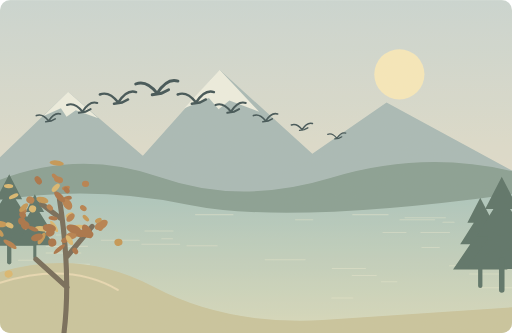
t = 0.00 s
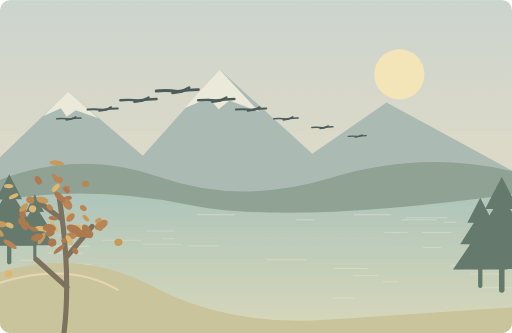
t = 1.25 s
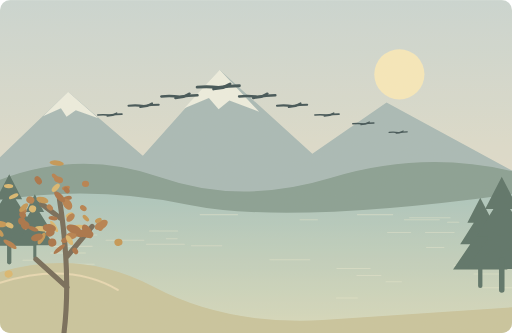
t = 3.75 s
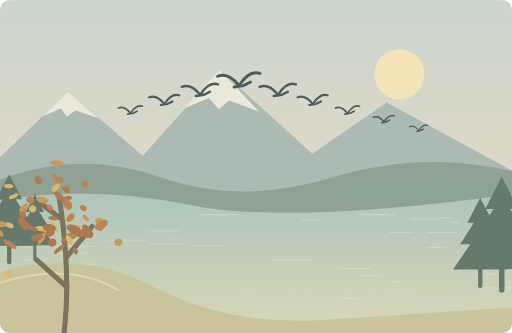
t = 5.00 s
t = 6.25 s: frame unchanged from t = 3.75 s, image omitted
t = 8.75 s: frame unchanged from t = 1.25 s, image omitted

The animated SVG that drew these frames (rendered in a browser with its animation timeline set to each time). Animation: 52 SMIL elements (animate=9,animateTransform=43); one cycle of 10.00 s, repeats indefinitely.

<svg xmlns="http://www.w3.org/2000/svg" width="1000" height="650" viewBox="0 0 1000 650" role="img" aria-labelledby="title desc"><title id="title">秋风中的远行</title><desc id="desc">These birds migrate south when the weather turns cold.</desc><metadata>{"wordId": "migrate", "dailyExample": "These birds migrate south when the weather turns cold.", "source": "https://github.com/go1app/word-atlas/blob/main/README.md", "attribution": "Word Atlas contributors — CC BY 4.0", "license": "https://creativecommons.org/licenses/by/4.0/", "changes": "New original vector animation interpreting the daily example.", "durationSeconds": 10}</metadata><defs><linearGradient id="sky" x1="0" y1="0" x2="0" y2="1"><stop stop-color="#c9d7d5"/><stop offset="1" stop-color="#f4e3c7"/></linearGradient><linearGradient id="water" x1="0" y1="0" x2="0" y2="1"><stop stop-color="#a8c5bf"/><stop offset="1" stop-color="#d8dbbd"/></linearGradient><clipPath id="frame"><rect width="1000" height="650" rx="20"/></clipPath><filter id="paper"><feTurbulence type="fractalNoise" baseFrequency=".74" numOctaves="3" stitchTiles="stitch"/><feColorMatrix type="saturate" values="0"/><feComponentTransfer><feFuncA type="linear" slope=".065"/></feComponentTransfer><feBlend in="SourceGraphic" mode="soft-light"/></filter><filter id="glow" x="-100%" y="-100%" width="300%" height="300%"><feGaussianBlur stdDeviation="8"/></filter></defs><g clip-path="url(#frame)"><rect x="0" y="0" width="1000" height="650" rx="0" fill="url(#sky)" /><circle cx="780" cy="145" r="49" fill="#f9ebbc" /><path d="M0 307L133 179 279 304 429 136 610 300 755 200 1000 333V490H0Z" fill="#a5b9b7" stroke="none" stroke-width="2" stroke-linecap="round" stroke-linejoin="round" /><path d="M84 227L133 179 192 231 148 215 130 228 119 211ZM360 211L429 136 506 218 448 196 427 213 408 191Z" fill="#eef0e4" stroke="none" stroke-width="2" stroke-linecap="round" stroke-linejoin="round" /><path d="M0 351Q157 291 313 346T647 347T1000 334V510H0Z" fill="#839c92" stroke="none" stroke-width="2" stroke-linecap="round" stroke-linejoin="round" /><path d="M0 391Q177 361 370 400T1000 379V650H0Z" fill="url(#water)" stroke="none" stroke-width="2" stroke-linecap="round" stroke-linejoin="round" /><g opacity=".35"><path d="M694 538h47" fill="none" stroke="#f3efd8" stroke-width="2" stroke-linecap="round" stroke-linejoin="round" /><animateTransform attributeName="transform" type="translate" values="-6 0;6 0;-6 0" keyTimes="0;.5;1" dur="10s" repeatCount="indefinite"/></g><g opacity=".35"><path d="M322 466h21" fill="none" stroke="#f3efd8" stroke-width="2" stroke-linecap="round" stroke-linejoin="round" /><animateTransform attributeName="transform" type="translate" values="-6 0;6 0;-6 0" keyTimes="0;.5;1" dur="10s" repeatCount="indefinite"/></g><g opacity=".35"><path d="M96 481h81" fill="none" stroke="#f3efd8" stroke-width="2" stroke-linecap="round" stroke-linejoin="round" /><animateTransform attributeName="transform" type="translate" values="-6 0;6 0;-6 0" keyTimes="0;.5;1" dur="10s" repeatCount="indefinite"/></g><g opacity=".35"><path d="M371 480h59" fill="none" stroke="#f3efd8" stroke-width="2" stroke-linecap="round" stroke-linejoin="round" /><animateTransform attributeName="transform" type="translate" values="-6 0;6 0;-6 0" keyTimes="0;.5;1" dur="10s" repeatCount="indefinite"/></g><g opacity=".35"><path d="M884 519h35" fill="none" stroke="#f3efd8" stroke-width="2" stroke-linecap="round" stroke-linejoin="round" /><animateTransform attributeName="transform" type="translate" values="-6 0;6 0;-6 0" keyTimes="0;.5;1" dur="10s" repeatCount="indefinite"/></g><g opacity=".35"><path d="M283 477h74" fill="none" stroke="#f3efd8" stroke-width="2" stroke-linecap="round" stroke-linejoin="round" /><animateTransform attributeName="transform" type="translate" values="-6 0;6 0;-6 0" keyTimes="0;.5;1" dur="10s" repeatCount="indefinite"/></g><g opacity=".35"><path d="M871 434h22" fill="none" stroke="#f3efd8" stroke-width="2" stroke-linecap="round" stroke-linejoin="round" /><animateTransform attributeName="transform" type="translate" values="-6 0;6 0;-6 0" keyTimes="0;.5;1" dur="10s" repeatCount="indefinite"/></g><g opacity=".35"><path d="M655 524h65" fill="none" stroke="#f3efd8" stroke-width="2" stroke-linecap="round" stroke-linejoin="round" /><animateTransform attributeName="transform" type="translate" values="-6 0;6 0;-6 0" keyTimes="0;.5;1" dur="10s" repeatCount="indefinite"/></g><g opacity=".35"><path d="M787 429h68" fill="none" stroke="#f3efd8" stroke-width="2" stroke-linecap="round" stroke-linejoin="round" /><animateTransform attributeName="transform" type="translate" values="-6 0;6 0;-6 0" keyTimes="0;.5;1" dur="10s" repeatCount="indefinite"/></g><g opacity=".35"><path d="M388 419h73" fill="none" stroke="#f3efd8" stroke-width="2" stroke-linecap="round" stroke-linejoin="round" /><animateTransform attributeName="transform" type="translate" values="-6 0;6 0;-6 0" keyTimes="0;.5;1" dur="10s" repeatCount="indefinite"/></g><g opacity=".35"><path d="M289 451h55" fill="none" stroke="#f3efd8" stroke-width="2" stroke-linecap="round" stroke-linejoin="round" /><animateTransform attributeName="transform" type="translate" values="-6 0;6 0;-6 0" keyTimes="0;.5;1" dur="10s" repeatCount="indefinite"/></g><g opacity=".35"><path d="M654 582h41" fill="none" stroke="#f3efd8" stroke-width="2" stroke-linecap="round" stroke-linejoin="round" /><animateTransform attributeName="transform" type="translate" values="-6 0;6 0;-6 0" keyTimes="0;.5;1" dur="10s" repeatCount="indefinite"/></g><g opacity=".35"><path d="M751 550h30" fill="none" stroke="#f3efd8" stroke-width="2" stroke-linecap="round" stroke-linejoin="round" /><animateTransform attributeName="transform" type="translate" values="-6 0;6 0;-6 0" keyTimes="0;.5;1" dur="10s" repeatCount="indefinite"/></g><g opacity=".35"><path d="M131 516h50" fill="none" stroke="#f3efd8" stroke-width="2" stroke-linecap="round" stroke-linejoin="round" /><animateTransform attributeName="transform" type="translate" values="-6 0;6 0;-6 0" keyTimes="0;.5;1" dur="10s" repeatCount="indefinite"/></g><g opacity=".35"><path d="M797 425h79" fill="none" stroke="#f3efd8" stroke-width="2" stroke-linecap="round" stroke-linejoin="round" /><animateTransform attributeName="transform" type="translate" values="-6 0;6 0;-6 0" keyTimes="0;.5;1" dur="10s" repeatCount="indefinite"/></g><g opacity=".35"><path d="M116 459h70" fill="none" stroke="#f3efd8" stroke-width="2" stroke-linecap="round" stroke-linejoin="round" /><animateTransform attributeName="transform" type="translate" values="-6 0;6 0;-6 0" keyTimes="0;.5;1" dur="10s" repeatCount="indefinite"/></g><g opacity=".35"><path d="M754 454h45" fill="none" stroke="#f3efd8" stroke-width="2" stroke-linecap="round" stroke-linejoin="round" /><animateTransform attributeName="transform" type="translate" values="-6 0;6 0;-6 0" keyTimes="0;.5;1" dur="10s" repeatCount="indefinite"/></g><g opacity=".35"><path d="M583 429h34" fill="none" stroke="#f3efd8" stroke-width="2" stroke-linecap="round" stroke-linejoin="round" /><animateTransform attributeName="transform" type="translate" values="-6 0;6 0;-6 0" keyTimes="0;.5;1" dur="10s" repeatCount="indefinite"/></g><g opacity=".35"><path d="M695 419h69" fill="none" stroke="#f3efd8" stroke-width="2" stroke-linecap="round" stroke-linejoin="round" /><animateTransform attributeName="transform" type="translate" values="-6 0;6 0;-6 0" keyTimes="0;.5;1" dur="10s" repeatCount="indefinite"/></g><g opacity=".35"><path d="M828 454h56" fill="none" stroke="#f3efd8" stroke-width="2" stroke-linecap="round" stroke-linejoin="round" /><animateTransform attributeName="transform" type="translate" values="-6 0;6 0;-6 0" keyTimes="0;.5;1" dur="10s" repeatCount="indefinite"/></g><g opacity=".35"><path d="M941 562h65" fill="none" stroke="#f3efd8" stroke-width="2" stroke-linecap="round" stroke-linejoin="round" /><animateTransform attributeName="transform" type="translate" values="-6 0;6 0;-6 0" keyTimes="0;.5;1" dur="10s" repeatCount="indefinite"/></g><g opacity=".35"><path d="M96 494h68" fill="none" stroke="#f3efd8" stroke-width="2" stroke-linecap="round" stroke-linejoin="round" /><animateTransform attributeName="transform" type="translate" values="-6 0;6 0;-6 0" keyTimes="0;.5;1" dur="10s" repeatCount="indefinite"/></g><g opacity=".35"><path d="M923 535h57" fill="none" stroke="#f3efd8" stroke-width="2" stroke-linecap="round" stroke-linejoin="round" /><animateTransform attributeName="transform" type="translate" values="-6 0;6 0;-6 0" keyTimes="0;.5;1" dur="10s" repeatCount="indefinite"/></g><g opacity=".35"><path d="M42 508h32" fill="none" stroke="#f3efd8" stroke-width="2" stroke-linecap="round" stroke-linejoin="round" /><animateTransform attributeName="transform" type="translate" values="-6 0;6 0;-6 0" keyTimes="0;.5;1" dur="10s" repeatCount="indefinite"/></g><g opacity=".35"><path d="M830 483h34" fill="none" stroke="#f3efd8" stroke-width="2" stroke-linecap="round" stroke-linejoin="round" /><animateTransform attributeName="transform" type="translate" values="-6 0;6 0;-6 0" keyTimes="0;.5;1" dur="10s" repeatCount="indefinite"/></g><g opacity=".35"><path d="M524 507h78" fill="none" stroke="#f3efd8" stroke-width="2" stroke-linecap="round" stroke-linejoin="round" /><animateTransform attributeName="transform" type="translate" values="-6 0;6 0;-6 0" keyTimes="0;.5;1" dur="10s" repeatCount="indefinite"/></g><g opacity=".35"><path d="M92 548h43" fill="none" stroke="#f3efd8" stroke-width="2" stroke-linecap="round" stroke-linejoin="round" /><animateTransform attributeName="transform" type="translate" values="-6 0;6 0;-6 0" keyTimes="0;.5;1" dur="10s" repeatCount="indefinite"/></g><g opacity=".35"><path d="M204 469h74" fill="none" stroke="#f3efd8" stroke-width="2" stroke-linecap="round" stroke-linejoin="round" /><animateTransform attributeName="transform" type="translate" values="-6 0;6 0;-6 0" keyTimes="0;.5;1" dur="10s" repeatCount="indefinite"/></g><path d="M0 531Q159 485 300 560T630 625L1000 600V650H0Z" fill="#c8c49d" stroke="none" stroke-width="2" stroke-linecap="round" stroke-linejoin="round" /><path d="M0 552Q135 510 230 566" fill="none" stroke="#e8d9b3" stroke-width="4" stroke-linecap="round" stroke-linejoin="round" /><g transform="translate(18 340) scale(1.4)"><path d="M0 0L-18 35H-9L-28 65H-14L-38 100H38L14 65H28L9 35H18Z" fill="#526d63" stroke="none" stroke-width="2" stroke-linecap="round" stroke-linejoin="round" /><path d="M0 90V123" fill="none" stroke="#526d63" stroke-width="6" stroke-linecap="round" stroke-linejoin="round" /></g><g transform="translate(68 379) scale(1)"><path d="M0 0L-18 35H-9L-28 65H-14L-38 100H38L14 65H28L9 35H18Z" fill="#526d63" stroke="none" stroke-width="2" stroke-linecap="round" stroke-linejoin="round" /><path d="M0 90V123" fill="none" stroke="#526d63" stroke-width="6" stroke-linecap="round" stroke-linejoin="round" /></g><g transform="translate(938 386) scale(1.4)"><path d="M0 0L-18 35H-9L-28 65H-14L-38 100H38L14 65H28L9 35H18Z" fill="#526d63" stroke="none" stroke-width="2" stroke-linecap="round" stroke-linejoin="round" /><path d="M0 90V123" fill="none" stroke="#526d63" stroke-width="6" stroke-linecap="round" stroke-linejoin="round" /></g><g transform="translate(980 345) scale(1.8)"><path d="M0 0L-18 35H-9L-28 65H-14L-38 100H38L14 65H28L9 35H18Z" fill="#526d63" stroke="none" stroke-width="2" stroke-linecap="round" stroke-linejoin="round" /><path d="M0 90V123" fill="none" stroke="#526d63" stroke-width="6" stroke-linecap="round" stroke-linejoin="round" /></g><path d="M125 650Q139 535 116 388M131 561L70 506M130 502L180 442M118 426L81 398" fill="none" stroke="#6e6553" stroke-width="10" stroke-linecap="round" stroke-linejoin="round" /><ellipse cx="63.6" cy="407.7" rx="7" ry="7" fill="#dab66c" transform="rotate(21 63.6 407.7)"/><ellipse cx="153.3" cy="442.7" rx="15" ry="4" fill="#dab66c" transform="rotate(-2 153.3 442.7)"/><ellipse cx="43.4" cy="432.7" rx="7" ry="6" fill="#c3934f" transform="rotate(53 43.4 432.7)"/><ellipse cx="128.7" cy="366.9" rx="8" ry="4" fill="#b47b48" transform="rotate(-13 128.7 366.9)"/><ellipse cx="132.4" cy="386.5" rx="8" ry="4" fill="#a66d40" transform="rotate(-8 132.4 386.5)"/><ellipse cx="114.4" cy="350.8" rx="9" ry="6" fill="#b47b48" transform="rotate(19 114.4 350.8)"/><ellipse cx="139.6" cy="460.2" rx="12" ry="7" fill="#b47b48" transform="rotate(-16 139.6 460.2)"/><ellipse cx="135.5" cy="419.8" rx="8" ry="4" fill="#dab66c" transform="rotate(-31 135.5 419.8)"/><ellipse cx="162.7" cy="457.4" rx="14" ry="4" fill="#c3934f" transform="rotate(16 162.7 457.4)"/><ellipse cx="82.4" cy="446.7" rx="14" ry="5" fill="#dab66c" transform="rotate(8 82.4 446.7)"/><ellipse cx="0.6" cy="437.5" rx="13" ry="6" fill="#c3934f" transform="rotate(5 0.6 437.5)"/><ellipse cx="131.7" cy="398.6" rx="12" ry="8" fill="#b47b48" transform="rotate(55 131.7 398.6)"/><ellipse cx="127.3" cy="468.9" rx="8" ry="5" fill="#a66d40" transform="rotate(-20 127.3 468.9)"/><ellipse cx="105.7" cy="442.0" rx="13" ry="4" fill="#dab66c" transform="rotate(57 105.7 442.0)"/><ellipse cx="147.0" cy="490.0" rx="7" ry="5" fill="#a66d40" transform="rotate(57 147.0 490.0)"/><ellipse cx="197.8" cy="439.1" rx="14" ry="8" fill="#b47b48" transform="rotate(-32 197.8 439.1)"/><ellipse cx="102.1" cy="473.6" rx="8" ry="8" fill="#a66d40" transform="rotate(-14 102.1 473.6)"/><ellipse cx="81.3" cy="465.6" rx="13" ry="5" fill="#c3934f" transform="rotate(-59 81.3 465.6)"/><ellipse cx="72.2" cy="463.3" rx="12" ry="7" fill="#a66d40" transform="rotate(-17 72.2 463.3)"/><ellipse cx="194.5" cy="444.4" rx="7" ry="5" fill="#b47b48" transform="rotate(46 194.5 444.4)"/><ellipse cx="59.2" cy="390.5" rx="8" ry="7" fill="#b47b48" transform="rotate(24 59.2 390.5)"/><ellipse cx="116.4" cy="384.2" rx="14" ry="6" fill="#a66d40" transform="rotate(46 116.4 384.2)"/><ellipse cx="16.8" cy="534.9" rx="8" ry="7" fill="#dab66c" transform="rotate(-14 16.8 534.9)"/><ellipse cx="110.7" cy="318.3" rx="14" ry="5" fill="#c3934f" transform="rotate(7 110.7 318.3)"/><ellipse cx="108.9" cy="366.5" rx="10" ry="5" fill="#dab66c" transform="rotate(-47 108.9 366.5)"/><ellipse cx="98.1" cy="454.6" rx="9" ry="7" fill="#a66d40" transform="rotate(-26 98.1 454.6)"/><ellipse cx="103.7" cy="426.0" rx="9" ry="4" fill="#a66d40" transform="rotate(8 103.7 426.0)"/><ellipse cx="137.8" cy="424.8" rx="10" ry="6" fill="#b47b48" transform="rotate(-46 137.8 424.8)"/><ellipse cx="144.1" cy="447.3" rx="15" ry="8" fill="#a66d40" transform="rotate(19 144.1 447.3)"/><ellipse cx="162.7" cy="406.4" rx="7" ry="5" fill="#b47b48" transform="rotate(36 162.7 406.4)"/><ellipse cx="18.8" cy="439.8" rx="8" ry="5" fill="#dab66c" transform="rotate(27 18.8 439.8)"/><ellipse cx="97.3" cy="405.1" rx="7" ry="5" fill="#b47b48" transform="rotate(44 97.3 405.1)"/><ellipse cx="45.0" cy="410.8" rx="7" ry="7" fill="#b47b48" transform="rotate(8 45.0 410.8)"/><ellipse cx="167.7" cy="425.8" rx="8" ry="4" fill="#c3934f" transform="rotate(46 167.7 425.8)"/><ellipse cx="16.8" cy="363.3" rx="9" ry="4" fill="#dab66c" transform="rotate(2 16.8 363.3)"/><ellipse cx="167.1" cy="358.9" rx="7" ry="6" fill="#b47b48" transform="rotate(3 167.1 358.9)"/><ellipse cx="82.8" cy="390.5" rx="12" ry="6" fill="#c3934f" transform="rotate(15 82.8 390.5)"/><ellipse cx="96.4" cy="445.4" rx="13" ry="8" fill="#a66d40" transform="rotate(8 96.4 445.4)"/><ellipse cx="161.1" cy="455.4" rx="13" ry="7" fill="#a66d40" transform="rotate(-17 161.1 455.4)"/><ellipse cx="1.3" cy="455.2" rx="8" ry="4" fill="#c3934f" transform="rotate(56 1.3 455.2)"/><ellipse cx="74.7" cy="351.9" rx="9" ry="6" fill="#a66d40" transform="rotate(56 74.7 351.9)"/><ellipse cx="-30.3" cy="415.2" rx="12" ry="5" fill="#dab66c" transform="rotate(-18 -30.3 415.2)"/><ellipse cx="231.3" cy="473.1" rx="8" ry="7" fill="#c3934f" transform="rotate(-7 231.3 473.1)"/><ellipse cx="192.1" cy="430.2" rx="7" ry="4" fill="#c3934f" transform="rotate(-28 192.1 430.2)"/><ellipse cx="44.2" cy="419.3" rx="7" ry="6" fill="#a66d40" transform="rotate(53 44.2 419.3)"/><ellipse cx="169.8" cy="456.0" rx="13" ry="8" fill="#a66d40" transform="rotate(12 169.8 456.0)"/><ellipse cx="19.6" cy="476.8" rx="15" ry="5" fill="#b47b48" transform="rotate(33 19.6 476.8)"/><ellipse cx="115.8" cy="486.4" rx="14" ry="4" fill="#a66d40" transform="rotate(-39 115.8 486.4)"/><ellipse cx="130.1" cy="371.0" rx="7" ry="5" fill="#a66d40" transform="rotate(50 130.1 371.0)"/><ellipse cx="46.4" cy="405.2" rx="11" ry="5" fill="#c3934f" transform="rotate(-44 46.4 405.2)"/><ellipse cx="-16.6" cy="420.3" rx="10" ry="4" fill="#a66d40" transform="rotate(10 -16.6 420.3)"/><ellipse cx="49.3" cy="439.9" rx="8" ry="8" fill="#a66d40" transform="rotate(-40 49.3 439.9)"/><ellipse cx="135.7" cy="468.8" rx="11" ry="5" fill="#dab66c" transform="rotate(58 135.7 468.8)"/><ellipse cx="42.4" cy="431.4" rx="7" ry="7" fill="#a66d40" transform="rotate(-4 42.4 431.4)"/><ellipse cx="26.7" cy="383.1" rx="10" ry="4" fill="#dab66c" transform="rotate(-25 26.7 383.1)"/><ellipse cx="108.2" cy="345.9" rx="9" ry="4" fill="#b47b48" transform="rotate(46 108.2 345.9)"/><ellipse cx="170.4" cy="451.7" rx="15" ry="8" fill="#a66d40" transform="rotate(59 170.4 451.7)"/><ellipse cx="64.2" cy="446.6" rx="11" ry="4" fill="#a66d40" transform="rotate(21 64.2 446.6)"/><g><animateTransform attributeName="transform" type="translate" values="-85 8;75 -7;-85 8" keyTimes="0;.5;1" dur="10s" repeatCount="indefinite"/><g transform="translate(180 228) scale(0.8)" stroke="#354b50" stroke-linecap="round" fill="none"><path d="M-7 2L6 0 16 -5" stroke-width="4"/><path stroke-width="4" d="M0 0Q-15 -19 -30 -13M0 0Q14 -22 29 -17"><animate attributeName="d" values="M0 0Q-15 -19 -30 -13M0 0Q14 -22 29 -17;M0 0Q-15 15 -30 12M0 0Q14 17 29 12;M0 0Q-15 -19 -30 -13M0 0Q14 -22 29 -17" keyTimes="0;.5;1" dur="1s" repeatCount="indefinite"/></path></g></g><g><animateTransform attributeName="transform" type="translate" values="-85 8;75 -7;-85 8" keyTimes="0;.5;1" dur="10s" repeatCount="indefinite"/><g transform="translate(246 210) scale(1)" stroke="#354b50" stroke-linecap="round" fill="none"><path d="M-7 2L6 0 16 -5" stroke-width="4"/><path stroke-width="4" d="M0 0Q-15 -19 -30 -13M0 0Q14 -22 29 -17"><animate attributeName="d" values="M0 0Q-15 -19 -30 -13M0 0Q14 -22 29 -17;M0 0Q-15 15 -30 12M0 0Q14 17 29 12;M0 0Q-15 -19 -30 -13M0 0Q14 -22 29 -17" keyTimes="0;.5;1" dur="1s" repeatCount="indefinite"/></path></g></g><g><animateTransform attributeName="transform" type="translate" values="-85 8;75 -7;-85 8" keyTimes="0;.5;1" dur="10s" repeatCount="indefinite"/><g transform="translate(316 192) scale(1.2)" stroke="#354b50" stroke-linecap="round" fill="none"><path d="M-7 2L6 0 16 -5" stroke-width="4"/><path stroke-width="4" d="M0 0Q-15 -19 -30 -13M0 0Q14 -22 29 -17"><animate attributeName="d" values="M0 0Q-15 -19 -30 -13M0 0Q14 -22 29 -17;M0 0Q-15 15 -30 12M0 0Q14 17 29 12;M0 0Q-15 -19 -30 -13M0 0Q14 -22 29 -17" keyTimes="0;.5;1" dur="1s" repeatCount="indefinite"/></path></g></g><g><animateTransform attributeName="transform" type="translate" values="-85 8;75 -7;-85 8" keyTimes="0;.5;1" dur="10s" repeatCount="indefinite"/><g transform="translate(392 174) scale(1.4)" stroke="#354b50" stroke-linecap="round" fill="none"><path d="M-7 2L6 0 16 -5" stroke-width="4"/><path stroke-width="4" d="M0 0Q-15 -19 -30 -13M0 0Q14 -22 29 -17"><animate attributeName="d" values="M0 0Q-15 -19 -30 -13M0 0Q14 -22 29 -17;M0 0Q-15 15 -30 12M0 0Q14 17 29 12;M0 0Q-15 -19 -30 -13M0 0Q14 -22 29 -17" keyTimes="0;.5;1" dur="1s" repeatCount="indefinite"/></path></g></g><g><animateTransform attributeName="transform" type="translate" values="-85 8;75 -7;-85 8" keyTimes="0;.5;1" dur="10s" repeatCount="indefinite"/><g transform="translate(468 192) scale(1.2)" stroke="#354b50" stroke-linecap="round" fill="none"><path d="M-7 2L6 0 16 -5" stroke-width="4"/><path stroke-width="4" d="M0 0Q-15 -19 -30 -13M0 0Q14 -22 29 -17"><animate attributeName="d" values="M0 0Q-15 -19 -30 -13M0 0Q14 -22 29 -17;M0 0Q-15 15 -30 12M0 0Q14 17 29 12;M0 0Q-15 -19 -30 -13M0 0Q14 -22 29 -17" keyTimes="0;.5;1" dur="1s" repeatCount="indefinite"/></path></g></g><g><animateTransform attributeName="transform" type="translate" values="-85 8;75 -7;-85 8" keyTimes="0;.5;1" dur="10s" repeatCount="indefinite"/><g transform="translate(536 210) scale(1)" stroke="#354b50" stroke-linecap="round" fill="none"><path d="M-7 2L6 0 16 -5" stroke-width="4"/><path stroke-width="4" d="M0 0Q-15 -19 -30 -13M0 0Q14 -22 29 -17"><animate attributeName="d" values="M0 0Q-15 -19 -30 -13M0 0Q14 -22 29 -17;M0 0Q-15 15 -30 12M0 0Q14 17 29 12;M0 0Q-15 -19 -30 -13M0 0Q14 -22 29 -17" keyTimes="0;.5;1" dur="1s" repeatCount="indefinite"/></path></g></g><g><animateTransform attributeName="transform" type="translate" values="-85 8;75 -7;-85 8" keyTimes="0;.5;1" dur="10s" repeatCount="indefinite"/><g transform="translate(604 228) scale(0.8)" stroke="#354b50" stroke-linecap="round" fill="none"><path d="M-7 2L6 0 16 -5" stroke-width="4"/><path stroke-width="4" d="M0 0Q-15 -19 -30 -13M0 0Q14 -22 29 -17"><animate attributeName="d" values="M0 0Q-15 -19 -30 -13M0 0Q14 -22 29 -17;M0 0Q-15 15 -30 12M0 0Q14 17 29 12;M0 0Q-15 -19 -30 -13M0 0Q14 -22 29 -17" keyTimes="0;.5;1" dur="1s" repeatCount="indefinite"/></path></g></g><g><animateTransform attributeName="transform" type="translate" values="-85 8;75 -7;-85 8" keyTimes="0;.5;1" dur="10s" repeatCount="indefinite"/><g transform="translate(675 245) scale(0.7)" stroke="#354b50" stroke-linecap="round" fill="none"><path d="M-7 2L6 0 16 -5" stroke-width="4"/><path stroke-width="4" d="M0 0Q-15 -19 -30 -13M0 0Q14 -22 29 -17"><animate attributeName="d" values="M0 0Q-15 -19 -30 -13M0 0Q14 -22 29 -17;M0 0Q-15 15 -30 12M0 0Q14 17 29 12;M0 0Q-15 -19 -30 -13M0 0Q14 -22 29 -17" keyTimes="0;.5;1" dur="1s" repeatCount="indefinite"/></path></g></g><g><animateTransform attributeName="transform" type="translate" values="-85 8;75 -7;-85 8" keyTimes="0;.5;1" dur="10s" repeatCount="indefinite"/><g transform="translate(743 262) scale(0.6)" stroke="#354b50" stroke-linecap="round" fill="none"><path d="M-7 2L6 0 16 -5" stroke-width="4"/><path stroke-width="4" d="M0 0Q-15 -19 -30 -13M0 0Q14 -22 29 -17"><animate attributeName="d" values="M0 0Q-15 -19 -30 -13M0 0Q14 -22 29 -17;M0 0Q-15 15 -30 12M0 0Q14 17 29 12;M0 0Q-15 -19 -30 -13M0 0Q14 -22 29 -17" keyTimes="0;.5;1" dur="1s" repeatCount="indefinite"/></path></g></g><g opacity=".7"><animateTransform attributeName="transform" type="translate" values="0 0;30 60;0 0" keyTimes="0;.5;1" dur="10s" repeatCount="indefinite"/><ellipse cx="190" cy="470" rx="8" ry="3" fill="#b78249" transform="rotate(30)"/></g><g opacity=".7"><animateTransform attributeName="transform" type="translate" values="0 0;33 60;0 0" keyTimes="0;.5;1" dur="10s" repeatCount="indefinite"/><ellipse cx="203" cy="488" rx="8" ry="3" fill="#b78249" transform="rotate(30)"/></g><g opacity=".7"><animateTransform attributeName="transform" type="translate" values="0 0;36 60;0 0" keyTimes="0;.5;1" dur="10s" repeatCount="indefinite"/><ellipse cx="216" cy="506" rx="8" ry="3" fill="#b78249" transform="rotate(30)"/></g><g opacity=".7"><animateTransform attributeName="transform" type="translate" values="0 0;39 60;0 0" keyTimes="0;.5;1" dur="10s" repeatCount="indefinite"/><ellipse cx="229" cy="524" rx="8" ry="3" fill="#b78249" transform="rotate(30)"/></g><g opacity=".7"><animateTransform attributeName="transform" type="translate" values="0 0;42 60;0 0" keyTimes="0;.5;1" dur="10s" repeatCount="indefinite"/><ellipse cx="242" cy="542" rx="8" ry="3" fill="#b78249" transform="rotate(30)"/></g><g opacity=".7"><animateTransform attributeName="transform" type="translate" values="0 0;45 60;0 0" keyTimes="0;.5;1" dur="10s" repeatCount="indefinite"/><ellipse cx="255" cy="560" rx="8" ry="3" fill="#b78249" transform="rotate(30)"/></g><rect width="1000" height="650" fill="#ddc8a0" opacity=".14" filter="url(#paper)" pointer-events="none"/></g></svg>
